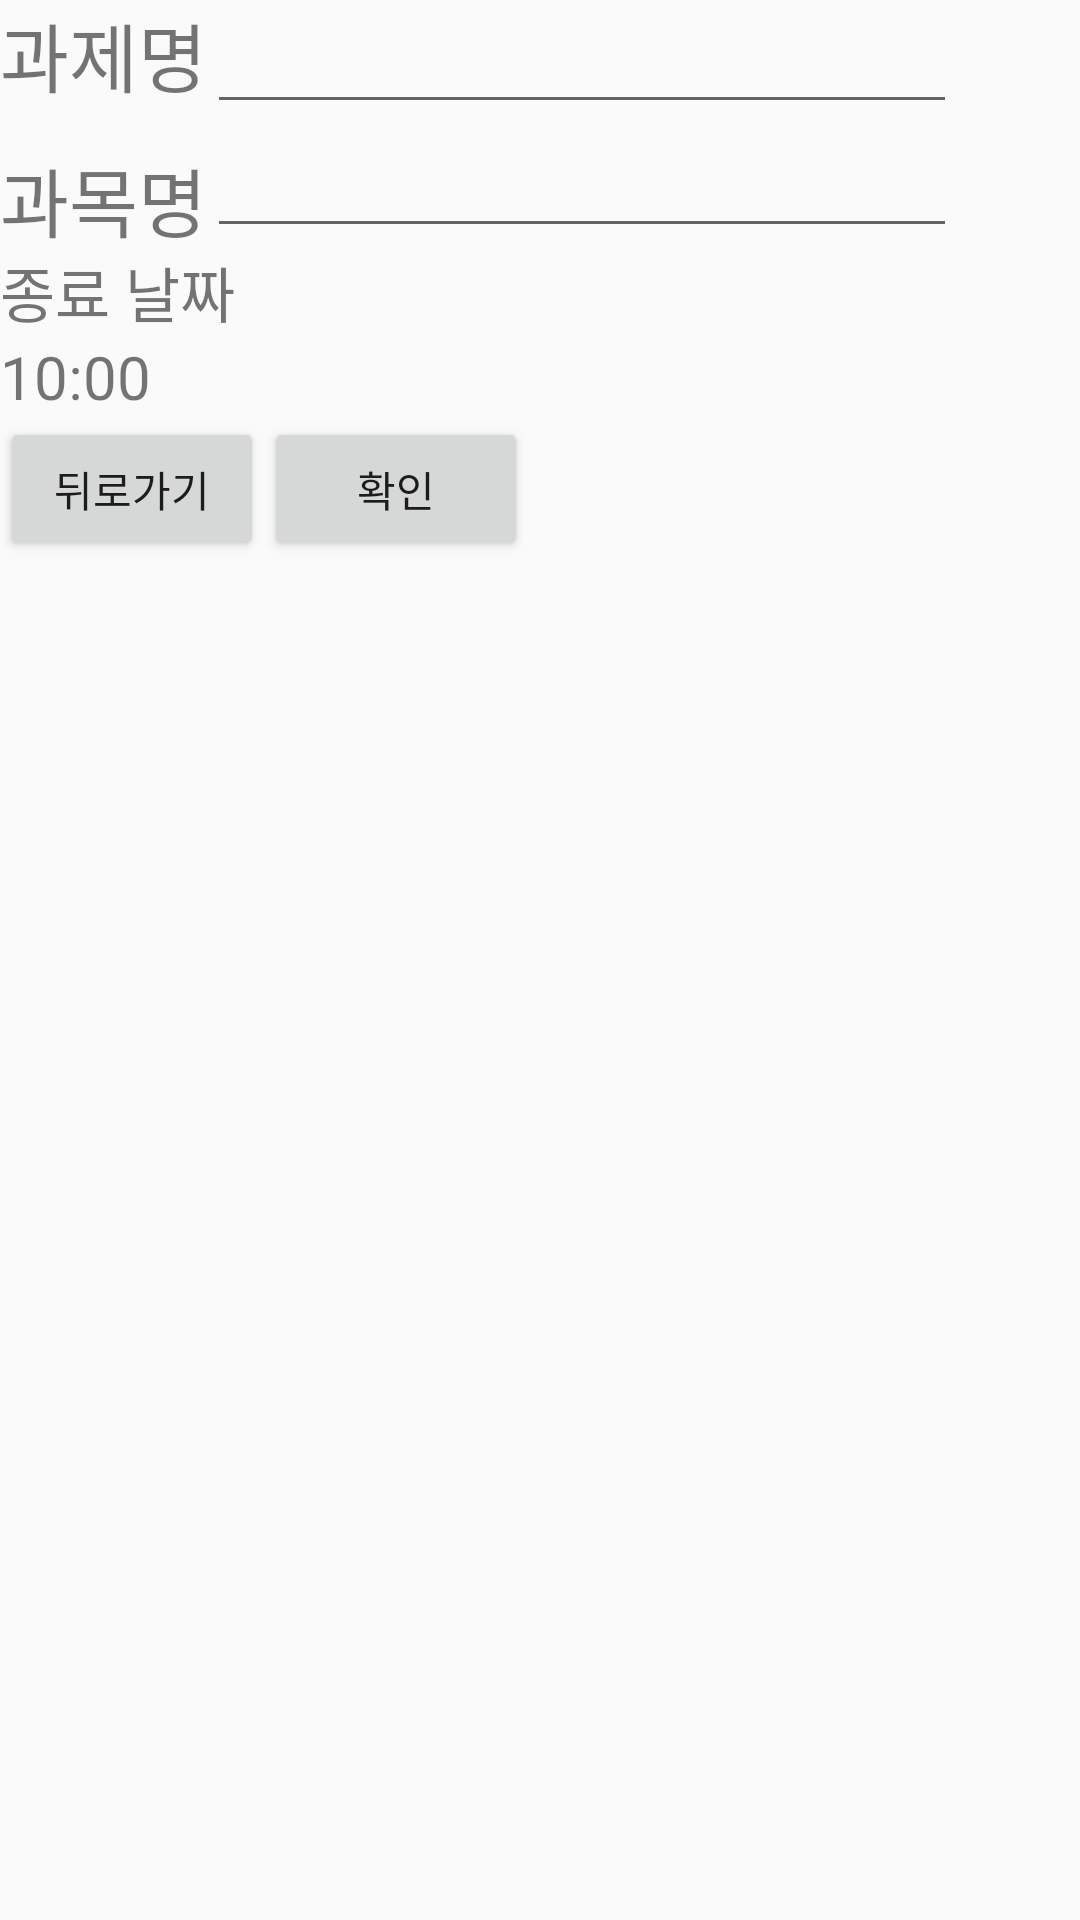

This screen was rendered from an Android layout file. Write that file and the resources it references.
<!-- AndroidManifest.xml: application theme AppTheme -->
<!-- res/layout/activity_enter_homework.xml -->
<?xml version="1.0" encoding="utf-8"?>
<RelativeLayout xmlns:android="http://schemas.android.com/apk/res/android"
    xmlns:app="http://schemas.android.com/apk/res-auto"
    xmlns:tools="http://schemas.android.com/tools"
    android:layout_width="match_parent"
    android:layout_height="match_parent"
    android:orientation="vertical"
    tools:context=".EnterHomework">

    <TextView
        android:id="@+id/tv_name"
        android:layout_width="wrap_content"
        android:layout_height="wrap_content"
        android:textSize="25dp"
        android:text="과제명" />

    <EditText
        android:id="@+id/et_name"
        android:layout_width="250dp"
        android:layout_height="wrap_content"
        android:layout_toRightOf="@+id/tv_name"/>

    <TextView
        android:id="@+id/tv_subject"
        android:layout_width="wrap_content"
        android:layout_height="wrap_content"
        android:layout_below="@+id/tv_name"
        android:layout_marginTop="12dp"
        android:text="과목명"
        android:textSize="25dp" />

    <EditText
        android:id="@+id/et_subject"
        android:layout_width="250dp"
        android:layout_height="wrap_content"
        android:layout_toRightOf="@+id/tv_subject"
        android:layout_below="@+id/et_name"/>


    <RelativeLayout
        android:layout_width="match_parent"
        android:layout_height="wrap_content"
        android:orientation="vertical"
        android:layout_below="@+id/et_subject"
        android:id="@+id/qqq2"
        >

        <include layout="@layout/date_box1"/>


    </RelativeLayout>

    <RelativeLayout
        android:layout_width="match_parent"
        android:layout_height="wrap_content"
        android:orientation="vertical"
        android:id="@+id/qqq"
        android:layout_below="@+id/qqq2"
        >
        <include layout="@layout/time_box1"/>
    </RelativeLayout>


    <Button
        android:id="@+id/btn_back"
        android:layout_width="wrap_content"
        android:layout_height="wrap_content"
        android:text="뒤로가기"
        android:layout_below="@+id/qqq"
        />
    <Button
        android:id="@+id/btn_ok"
        android:layout_width="wrap_content"
        android:layout_height="wrap_content"
        android:text="확인"
        android:layout_toRightOf="@id/btn_back"
        android:layout_below="@+id/qqq"
        />

</RelativeLayout>
<!-- res/layout/date_box1.xml (included above) -->
<?xml version="1.0" encoding="utf-8"?>
<merge xmlns:android="http://schemas.android.com/apk/res/android">
    <LinearLayout
        android:layout_width="match_parent"
        android:layout_height="wrap_content"
        android:orientation="horizontal"
        >
        <TextView
            android:id="@+id/due_date"
            android:layout_width="wrap_content"
            android:layout_height="wrap_content"
            android:textSize="20dp"
            android:text="종료 날짜"
            />
    </LinearLayout>
</merge>
<!-- res/layout/time_box1.xml (included above) -->
<?xml version="1.0" encoding="utf-8"?>
<merge xmlns:android="http://schemas.android.com/apk/res/android">
    <LinearLayout
        android:layout_width="match_parent"
        android:layout_height="wrap_content"
        android:orientation="horizontal"
        >
        <TextView
            android:id="@+id/due_time"
            android:layout_width="wrap_content"
            android:layout_height="wrap_content"
            android:textSize="20dp"
            android:text="10:00"
            />

    </LinearLayout>
</merge>
<!-- resources referenced by this layout -->
<resources>
  <style name="AppTheme" parent="Theme.AppCompat.Light.DarkActionBar">
          
          <item name="windowNoTitle">true</item>
          <item name="colorPrimary">@color/colorPrimary</item>
          <item name="colorPrimaryDark">@color/colorPrimaryDark</item>
          <item name="colorAccent">@color/colorAccent</item>
  
      </style>
  <color name="colorPrimary">#039BE5</color>
  <color name="colorPrimaryDark">#0277BD</color>
  <color name="colorAccent">#546E7A</color>
</resources>
